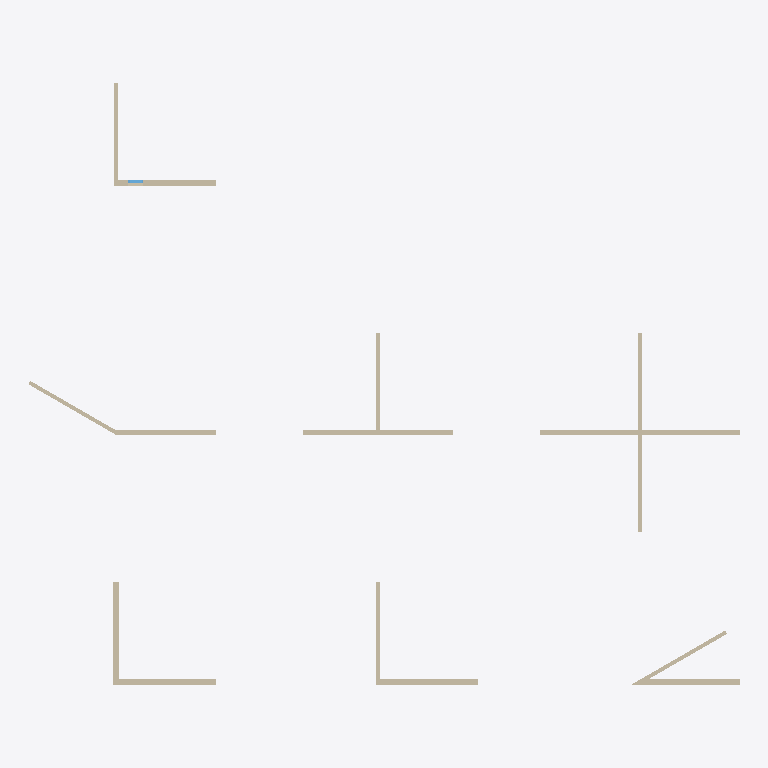
Plan cut of the same IFC building model at storey 'F08 Ground' (level 0.00 m, cut at 1.40 m), seen from above with north up, elements coloured by IFC class: 16 walls (beige), 1 window (light blue). Cut surfaces are drawn darker.
Extent 28.5 m × 24.1 m × 3.0 m (x, y, z). Storeys (1): F08 Ground at 0.00 m. Elements (17): 16 IfcWall, 1 IfcWindow.

HEADER;
FILE_DESCRIPTION(('ViewDefinition [DesignTransferView]'),'2;1');
FILE_NAME('building.ifc','2026-10-24T13:23:16',(''),(''),'BimCraft','BimCraft','');
FILE_SCHEMA(('IFC4'));
ENDSEC;
DATA;
#18=IFCPROJECT('2n6cXGuOr1fhqnrac_gYh9',#5,'F08-A straight joins',$,$,$,$,(#14),#10);
#20=IFCSITE('1MruzW16jDfgC5Cftx$XMM',#5,'F08-A straight joins',$,$,#19,$,$,.ELEMENT.,$,$,$,$,$);
#22=IFCBUILDING('2iRZygPAP2ER$IWTAvFl$4',#5,'F08-A straight joins',$,$,#21,$,$,.ELEMENT.,$,$,$);
#26=IFCBUILDINGSTOREY('3cMrdRl3H61OR3Xgxj8KDQ',#5,'F08 Ground',$,$,#25,$,$,.ELEMENT.,0.0);
#570=IFCWALL('0F08W00000000000000008',#5,'F08 ventilated exterior',$,'F08 ventilated exterior',#569,#1795,$,.STANDARD.);
#132=IFCWALL('0F08W00000000000000001',#5,'F08 ventilated exterior',$,'F08 ventilated exterior',#131,#1659,$,.STANDARD.);
#203=IFCWALL('0F08W00000000000000002',#5,'F08 ventilated exterior',$,'F08 ventilated exterior',#202,#1678,$,.STANDARD.);
#81=IFCWALL('0F08W00000000000000000',#5,'F08 ventilated exterior',$,'F08 ventilated exterior',#80,#1640,$,.STANDARD.);
#326=IFCWALL('0F08W00000000000000004',#5,'F08 ventilated exterior',$,'F08 ventilated exterior',#325,#1716,$,.STANDARD.);
#1009=IFCWALL('0F08W00000000000000014',#5,'F08 ventilated exterior',$,'F08 ventilated exterior',#1008,#1937,$,.STANDARD.);
#695=IFCWALL('0F08W00000000000000010',#5,'F08 ventilated exterior',$,'F08 ventilated exterior',#694,#1833,$,.STANDARD.);
#448=IFCWALL('0F08W00000000000000006',#5,'F08 ventilated exterior',$,'F08 ventilated exterior',#447,#1754,$,.STANDARD.);
#817=IFCWALL('0F08W00000000000000012',#5,'F08 ventilated exterior',$,'F08 ventilated exterior',#816,#1871,$,.STANDARD.);
#253=IFCWALL('0F08W00000000000000003',#5,'F08 service partition',$,'F08 service partition',#252,#1697,$,.STANDARD.);
#498=IFCWALL('0F08W00000000000000007',#5,'F08 service partition',$,'F08 service partition',#497,#1773,$,.STANDARD.);
#620=IFCWALL('0F08W00000000000000009',#5,'F08 service partition',$,'F08 service partition',#619,#1814,$,.STANDARD.);
#1059=IFCWALL('0F08W00000000000000015',#5,'F08 service partition',$,'F08 service partition',#1058,#1956,$,.STANDARD.);
#376=IFCWALL('0F08W00000000000000005',#5,'F08 service partition',$,'F08 service partition',#375,#1735,$,.STANDARD.);
#745=IFCWALL('0F08W00000000000000011',#5,'F08 service partition',$,'F08 service partition',#744,#1852,$,.STANDARD.);
#899=IFCWALL('0F08W00000000000000013',#5,'F08 service partition',$,'F08 service partition',#898,#1890,$,.STANDARD.);
#1138=IFCWINDOW('3D94r0Sa5DRPasS2h$PwrK',#5,'Fixed window',$,'Fixed window',#1137,#1621,'W1',1200.0,600.0,.WINDOW.,.SINGLE_PANEL.,$);
ENDSEC;
